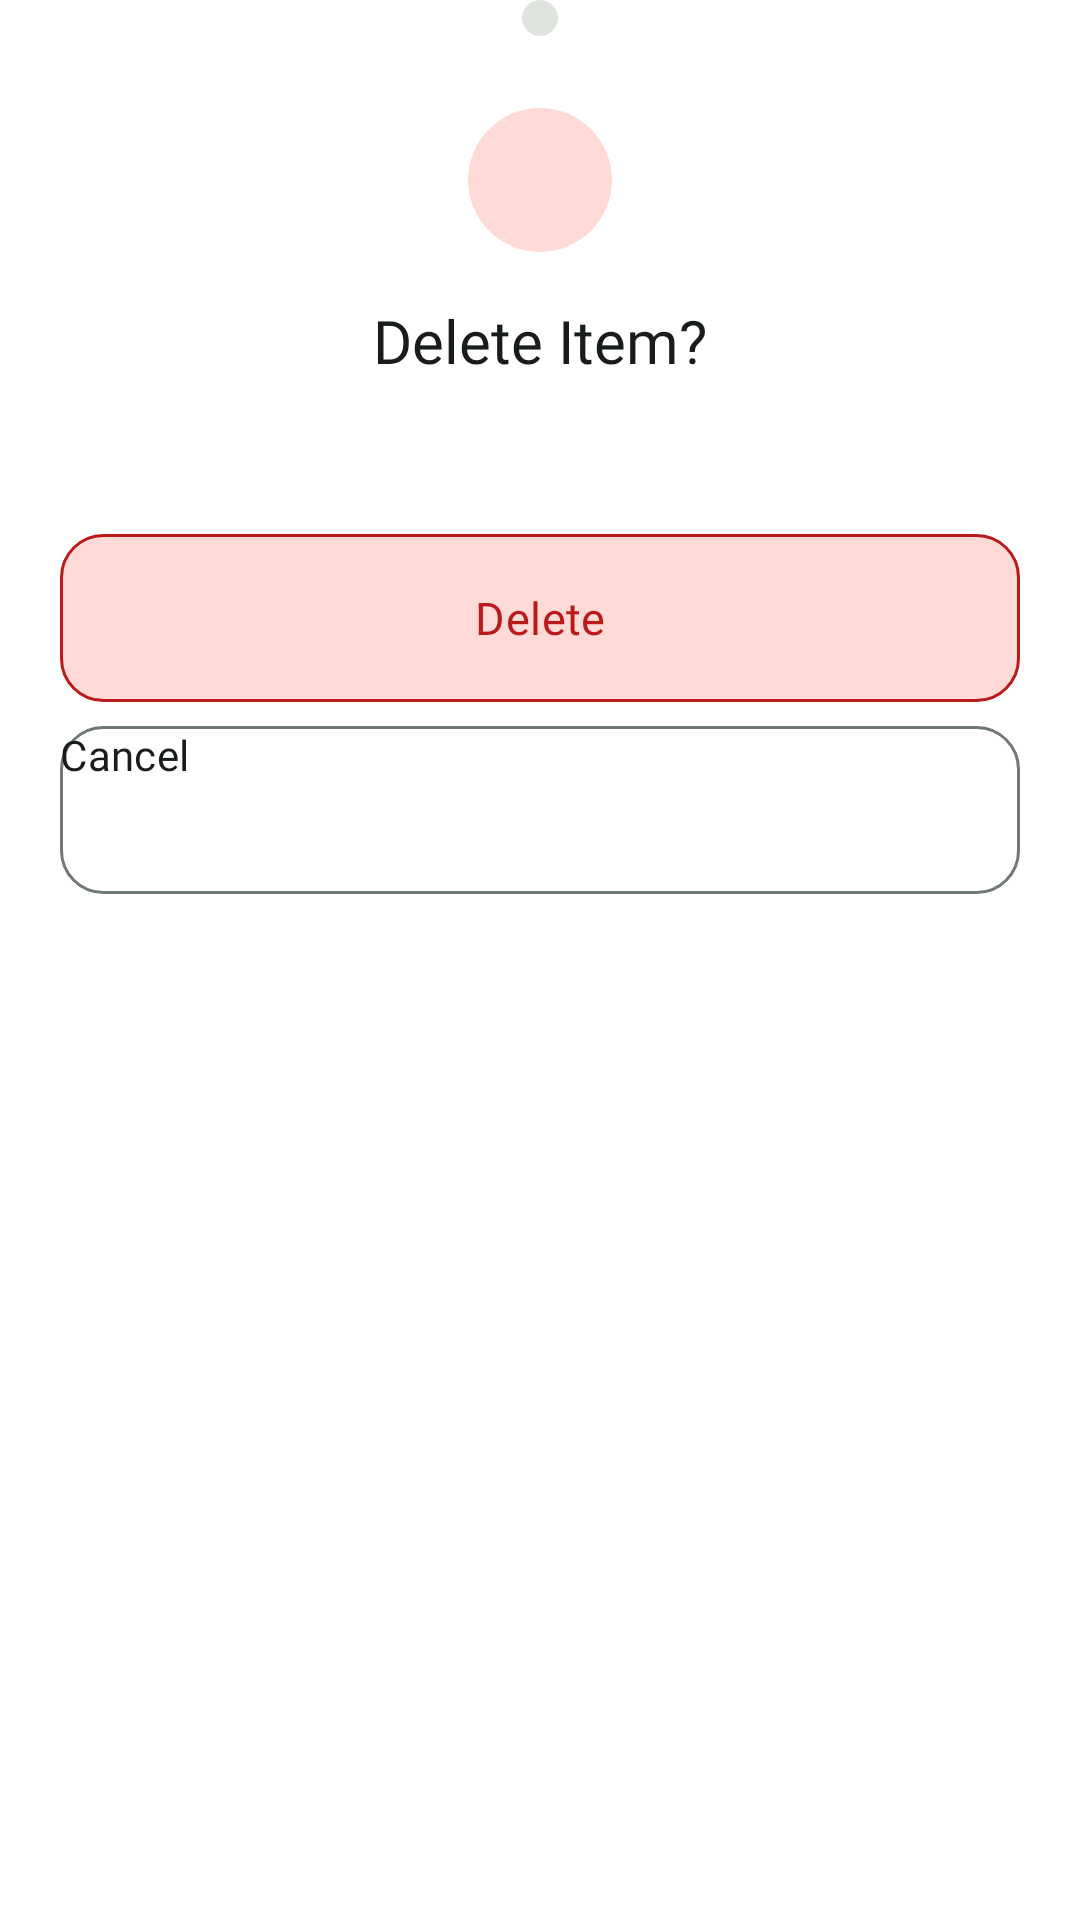

Layout XML and referenced resources for this Android screen:
<!-- AndroidManifest.xml: application theme Theme.Rowinadlproject.Splash -->
<!-- res/layout/sheet_delete_item.xml -->
<?xml version="1.0" encoding="utf-8"?>
<LinearLayout xmlns:android="http://schemas.android.com/apk/res/android"
    android:layout_width="match_parent"
    android:layout_height="wrap_content"
    android:orientation="vertical"
    android:gravity="center_horizontal"
    android:paddingStart="20dp"
    android:paddingEnd="20dp"
    android:paddingBottom="24dp">

    <View
        android:layout_width="12dp"
        android:layout_height="12dp"
        android:background="@drawable/bg_sheet_handle" />

    <FrameLayout
        android:layout_width="48dp"
        android:layout_height="48dp"
        android:layout_marginTop="24dp"
        android:background="@drawable/bg_round_24_error">

        <ImageView
            android:layout_width="24dp"
            android:layout_height="24dp"
            android:layout_gravity="center"
            android:contentDescription="@string/none"
            android:src="@drawable/ic_delete"
            app:tint="@color/rowin_error"
            xmlns:app="http://schemas.android.com/apk/res-auto" />
    </FrameLayout>

    <TextView
        android:layout_width="wrap_content"
        android:layout_height="wrap_content"
        android:layout_marginTop="16dp"
        android:text="@string/delete_item_title"
        android:textSize="20sp"
        android:lineHeight="26sp"
        android:fontFamily="@font/manrope_semibold"
        android:textColor="@color/rowin_on_surface" />

    <TextView
        android:id="@+id/sheet_delete_message"
        android:layout_width="match_parent"
        android:layout_height="wrap_content"
        android:layout_marginTop="8dp"
        android:textSize="14sp"
        android:lineHeight="20sp"
        android:fontFamily="@font/inter"
        android:textColor="@color/rowin_on_surface_variant"
        android:gravity="center"
        tools:text="@string/delete_item"
        xmlns:tools="http://schemas.android.com/tools" />

    
    <TextView
        android:id="@+id/sheet_delete_confirm"
        android:layout_width="match_parent"
        android:layout_height="56dp"
        android:layout_marginTop="24dp"
        android:background="@drawable/bg_button_outlined_error"
        android:clickable="true"
        android:focusable="true"
        android:foreground="?attr/selectableItemBackground"
        android:fontFamily="@font/manrope_semibold"
        android:gravity="center"
        android:textSize="15sp"
        android:letterSpacing="0.01"
        android:textColor="@color/rowin_error"
        android:text="@string/delete" />

    <Button
        android:id="@+id/sheet_delete_cancel"
        android:layout_width="match_parent"
        android:layout_height="56dp"
        android:layout_marginTop="8dp"
        android:background="@drawable/bg_button_outlined"
        android:stateListAnimator="@null"
        android:fontFamily="@font/inter_medium"
        android:textSize="14sp"
        android:lineHeight="20sp"
        android:letterSpacing="0.01"
        android:textColor="@color/rowin_on_surface"
        android:textAllCaps="false"
        android:text="@string/cancel" />
</LinearLayout>
<!-- resources referenced by this layout -->
<resources>
  <color name="rowin_error">#BA1A1A</color>
  <color name="rowin_on_surface">#181D1A</color>
  <color name="rowin_on_surface_variant">#414944</color>
  <!-- drawable bg_button_outlined (drawable) -->
  <?xml version="1.0" encoding="utf-8"?>
  <shape xmlns:android="http://schemas.android.com/apk/res/android" android:shape="rectangle">
      <solid android:color="@android:color/transparent" />
      <stroke android:width="1dp" android:color="@color/rowin_outline" />
      <corners android:radius="14dp" />
  </shape>
  <!-- drawable bg_button_outlined_error (drawable) -->
  <?xml version="1.0" encoding="utf-8"?>
  <shape xmlns:android="http://schemas.android.com/apk/res/android" android:shape="rectangle">
      <solid android:color="@color/rowin_error_container" />
      <stroke
          android:width="1dp"
          android:color="@color/rowin_error" />
      <corners android:radius="14dp" />
  </shape>
  <!-- drawable bg_round_24_error (drawable) -->
  <?xml version="1.0" encoding="utf-8"?>
  <shape xmlns:android="http://schemas.android.com/apk/res/android"
      android:shape="rectangle">
      <solid android:color="@color/rowin_error_container" />
      <corners android:radius="24dp" />
  </shape>
  <!-- drawable bg_sheet_handle (drawable) -->
  <?xml version="1.0" encoding="utf-8"?>
  <shape xmlns:android="http://schemas.android.com/apk/res/android"
      android:shape="rectangle">
      <solid android:color="@color/rowin_surface_variant" />
      <corners android:radius="6dp" />
  </shape>
  <string name="cancel">Cancel</string>
  <string name="delete">Delete</string>
  <string name="delete_item">Delete Item</string>
  <string name="delete_item_title">Delete Item?</string>
  <string name="none" translatable="false" />
  <style name="Theme.Rowinadlproject.Splash" parent="Theme.SplashScreen">
          <item name="windowSplashScreenBackground">@color/rowin_primary_container</item>
          <item name="windowSplashScreenAnimatedIcon">@drawable/splash_logo_rowin</item>
          <item name="windowSplashScreenAnimationDuration">400</item>
          <item name="postSplashScreenTheme">@style/Theme.Rowinadlproject</item>
      </style>
  <color name="rowin_outline">#717974</color>
  <color name="rowin_error_container">#FFDAD6</color>
  <color name="rowin_surface_variant">#DFE4DF</color>
  <color name="rowin_primary_container">#315C4C</color>
  <color name="rowin_primary">#184436</color>
  <color name="rowin_on_primary">#FFFFFF</color>
  <color name="rowin_on_primary_container">#A4D2BE</color>
  <color name="rowin_secondary">#58605B</color>
  <color name="rowin_secondary_container">#DAE2DB</color>
  <color name="rowin_surface">#F6FBF5</color>
  <color name="rowin_outline_variant">#C0C8C3</color>
</resources>
